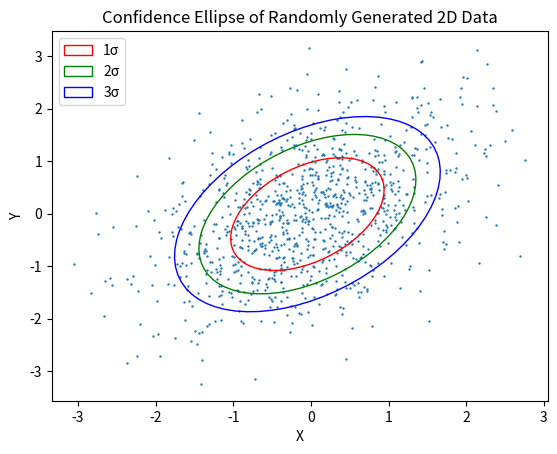

Source code (Python):
import numpy as np
import matplotlib.pyplot as plt
from matplotlib.patches import Ellipse
import matplotlib.transforms as transforms

def confidence_ellipse(x,y,ax,n_std=3.0,facecolor='none',**kwargs):
    cov = np.cov(x,y)
    pearson = cov[0,1] / np.sqrt(cov[0,0]*cov[1,1])
    ell_radius_x = np.sqrt(1+pearson)
    ell_radius_y = np.sqrt(1-pearson)
    ellipse = Ellipse((0,0),width=ell_radius_x*2,height=ell_radius_y*2,facecolor=facecolor,**kwargs)
    scale_x = np.sqrt(cov[0,0]*n_std)
    scale_y = np.sqrt(cov[1,1]*n_std)
    mean_x = np.mean(x)
    mean_y = np.mean(y)
    transf = transforms.Affine2D()\
        .rotate_deg(45)\
        .scale(scale_x,scale_y)\
        .translate(mean_x,mean_y)
    ellipse.set_transform(transf + ax.transData)
    return ax.add_patch(ellipse)
np.random.seed(0)
x=np.random.normal(size=1000)
y=0.5*x+np.random.normal(size=1000)

fig, ax = plt.subplots()
ax.scatter(x, y, s=0.5)

# 定义不同的置信区间
n_std_values = [1, 2, 3]
colors = ['red', 'green', 'blue']

for n_std, color in zip(n_std_values, colors):
    confidence_ellipse(x, y, ax, n_std=n_std, edgecolor=color, label=f'{n_std}σ')

ax.set_xlabel('X')
ax.set_ylabel('Y')
ax.set_title('Confidence Ellipse of Randomly Generated 2D Data')
ax.legend()

plt.show()